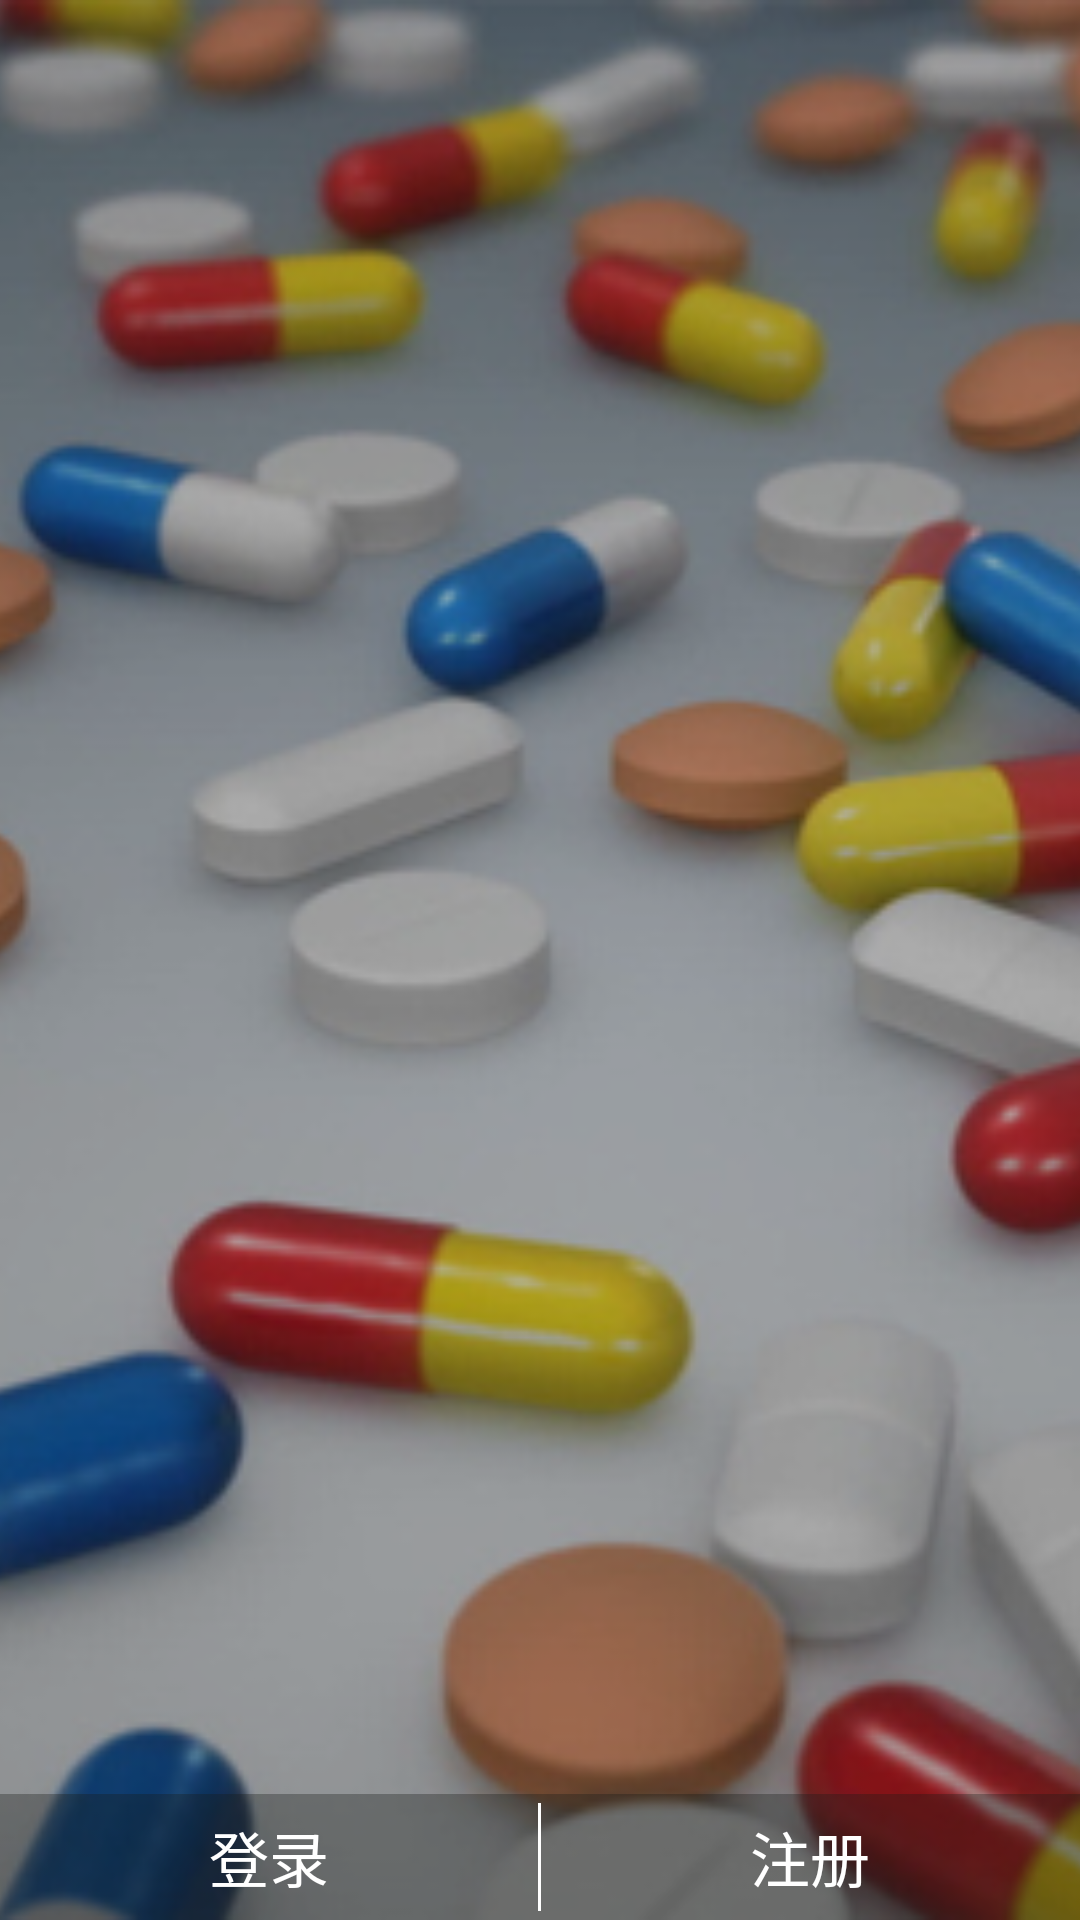

Here is an Android app screen rendered from its layout file. Give the layout XML and the strings, colors and styles it references.
<!-- AndroidManifest.xml: application theme AppTheme -->
<!-- res/layout/ptz_top_view.xml -->
<?xml version="1.0" encoding="utf-8"?>
<FrameLayout xmlns:android="http://schemas.android.com/apk/res/android"
    android:layout_width="match_parent"
    android:layout_height="wrap_content"
    >

    <ImageView
        android:layout_width="match_parent"
        android:layout_height="match_parent"
        android:scaleType="centerCrop"
        android:src="@drawable/iv5"/>


        <LinearLayout
            android:layout_gravity="bottom|center_horizontal"
            android:layout_width="match_parent"
            android:layout_height="42dp"
            android:background="#551a1b1a"
            android:orientation="horizontal">
            <RelativeLayout
                android:layout_width="0dp"
                android:layout_height="match_parent"
                android:layout_weight="1">
                <TextView
                    android:layout_centerInParent="true"
                    android:layout_width="wrap_content"
                    android:layout_height="wrap_content"
                    android:text="登录"
                    android:textColor="#ffffff"
                    android:textSize="20sp"/>
            </RelativeLayout>
            <View
                android:layout_marginTop="3dp"
                android:layout_width="1dp"
                android:layout_height="match_parent"
                android:layout_marginBottom="3dp"
                android:background="#ffffff"/>
            <RelativeLayout
                android:layout_width="0dp"
                android:layout_height="match_parent"
                android:layout_weight="1">
                <TextView
                    android:layout_centerInParent="true"
                    android:layout_width="wrap_content"
                    android:layout_height="wrap_content"
                    android:text="注册"
                    android:textColor="#ffffff"
                    android:textSize="20sp"/>
            </RelativeLayout>
        </LinearLayout>
</FrameLayout>
<!-- resources referenced by this layout -->
<resources>
  <!-- drawable iv5: png bitmap (drawable, 234367 bytes) -->
  <style name="AppTheme" parent="Theme.AppCompat.Light.DarkActionBar">
          <item name="android:textAllCaps">false</item>
          
      </style>
</resources>
